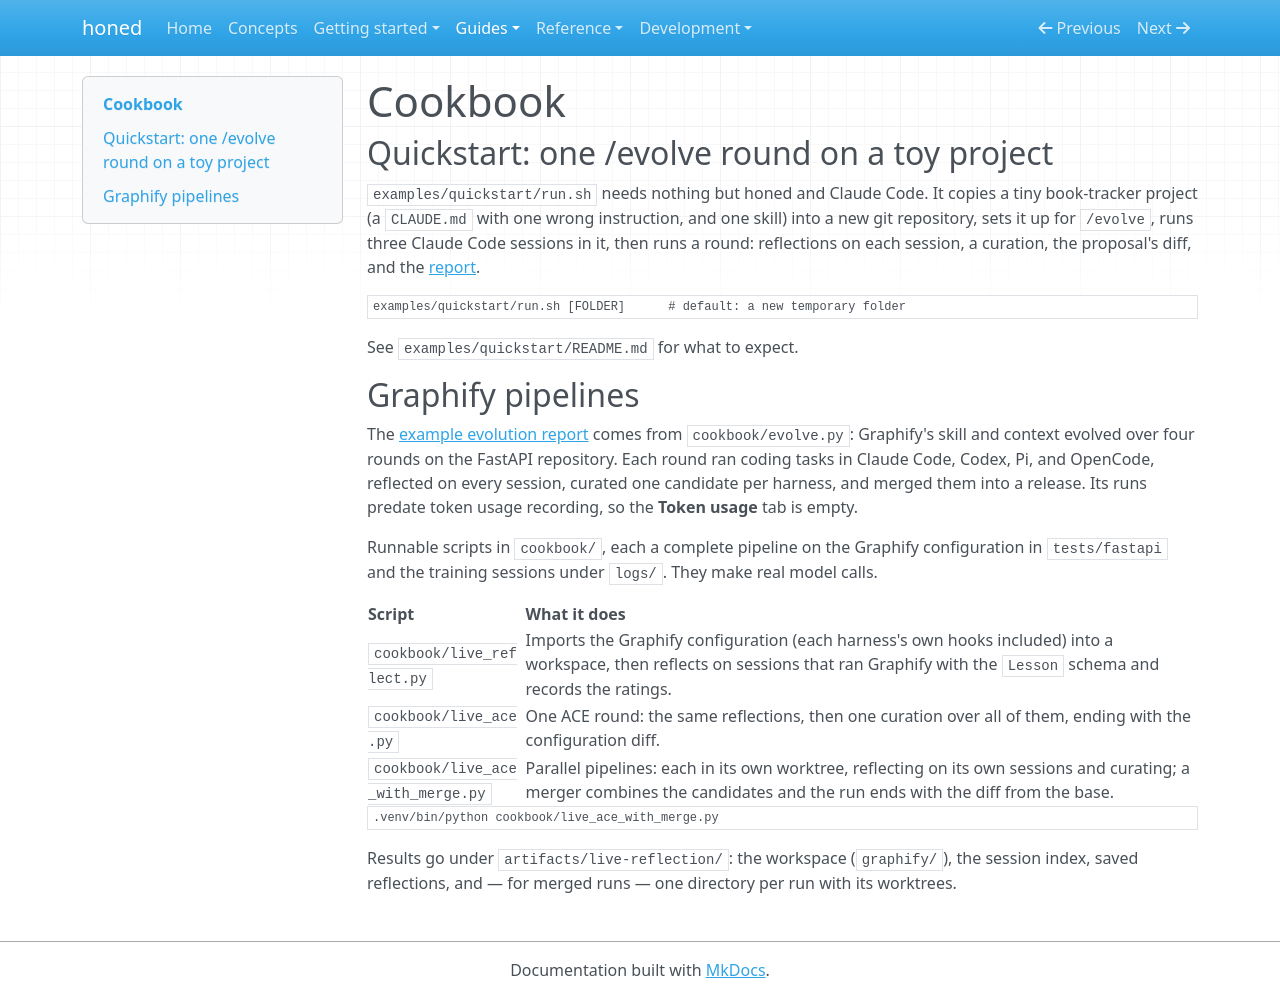

repository: micmurawski/honed · page: examples/index.html · generator: mkdocs

# Cookbook

## Quickstart: one /evolve round on a toy project

`examples/quickstart/run.sh` needs nothing but honed and Claude Code. It copies a tiny book-tracker project (a
`CLAUDE.md` with one wrong instruction, and one skill) into a new git repository, sets it up for `/evolve`, runs three
Claude Code sessions in it, then runs a round: reflections on each session, a curation, the proposal's diff, and the
[report](quickstart-report.html).

```sh
examples/quickstart/run.sh [FOLDER]      # default: a new temporary folder
```

See `examples/quickstart/README.md` for what to expect.

## Graphify pipelines

The [example evolution report](report.html) comes from `cookbook/evolve.py`: Graphify's skill and context evolved
over four rounds on the FastAPI repository. Each round ran coding tasks in Claude Code, Codex, Pi, and OpenCode,
reflected on every session, curated one candidate per harness, and merged them into a release. Its runs predate token
usage recording, so the **Token usage** tab is empty.

Runnable scripts in `cookbook/`, each a complete pipeline on the Graphify configuration in
`tests/fastapi` and the training sessions under `logs/`. They make real model calls.

| Script | What it does |
| --- | --- |
| `cookbook/live_reflect.py` | Imports the Graphify configuration (each harness's own hooks included) into a workspace, then reflects on sessions that ran Graphify with the `Lesson` schema and records the ratings. |
| `cookbook/live_ace.py` | One ACE round: the same reflections, then one curation over all of them, ending with the configuration diff. |
| `cookbook/live_ace_with_merge.py` | Parallel pipelines: each in its own worktree, reflecting on its own sessions and curating; a merger combines the candidates and the run ends with the diff from the base. |

```sh
.venv/bin/python cookbook/live_ace_with_merge.py
```

Results go under `artifacts/live-reflection/`: the workspace (`graphify/`), the session index,
saved reflections, and — for merged runs — one directory per run with its worktrees.
